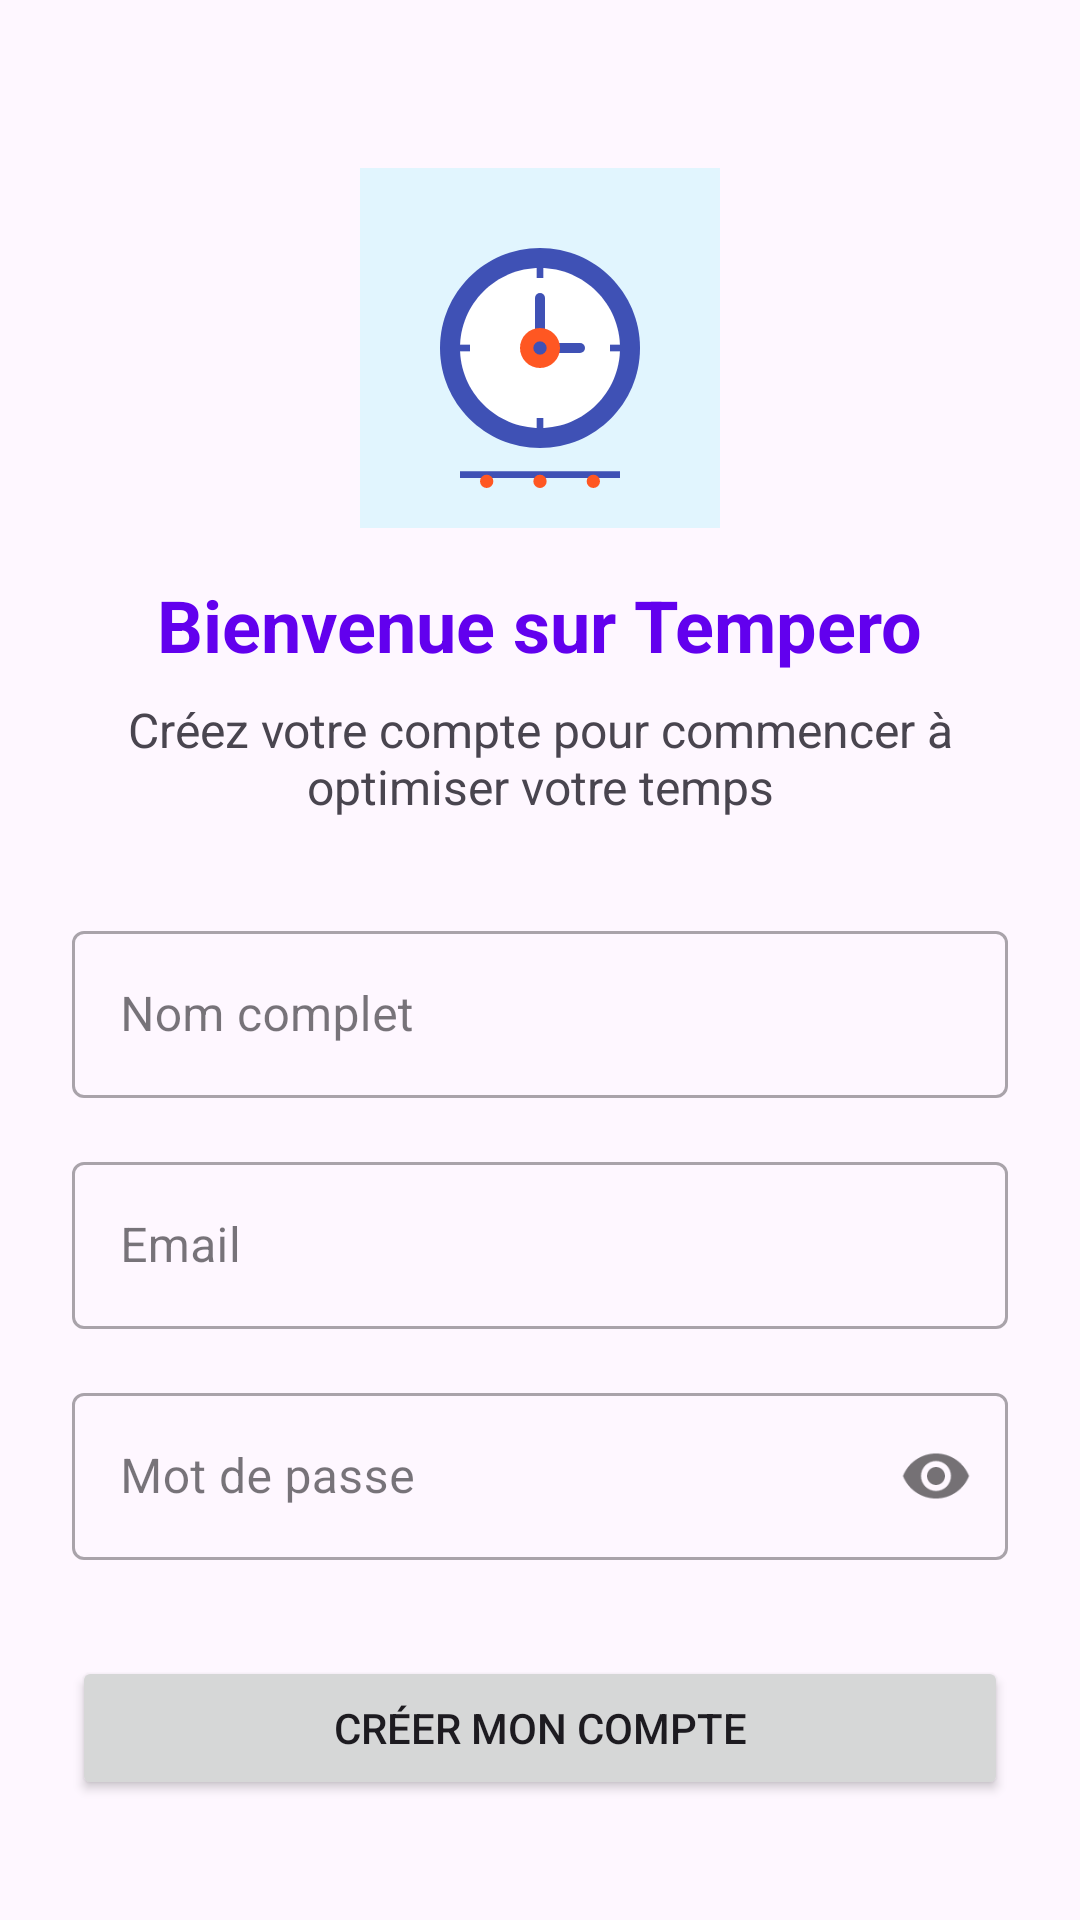

Produce the Android XML layout that renders to this screen, including the resource entries it uses.
<!-- AndroidManifest.xml: application theme Theme.Tempora -->
<!-- res/layout/activity_create_account.xml -->
<?xml version="1.0" encoding="utf-8"?>
<androidx.constraintlayout.widget.ConstraintLayout xmlns:android="http://schemas.android.com/apk/res/android"
    xmlns:app="http://schemas.android.com/apk/res-auto"
    xmlns:tools="http://schemas.android.com/tools"
    android:layout_width="match_parent"
    android:layout_height="match_parent"
    android:padding="24dp"
    tools:context=".ui.CreateAccountActivity">

    <ImageView
        android:id="@+id/image_logo"
        android:layout_width="120dp"
        android:layout_height="120dp"
        android:layout_marginTop="32dp"
        android:src="@drawable/logo_tempero"
        android:contentDescription="@string/app_name"
        app:layout_constraintEnd_toEndOf="parent"
        app:layout_constraintStart_toStartOf="parent"
        app:layout_constraintTop_toTopOf="parent" />

    <TextView
        android:id="@+id/text_welcome"
        android:layout_width="wrap_content"
        android:layout_height="wrap_content"
        android:layout_marginTop="16dp"
        android:text="Bienvenue sur Tempero"
        android:textSize="24sp"
        android:textStyle="bold"
        android:textColor="@color/design_default_color_primary"
        app:layout_constraintEnd_toEndOf="parent"
        app:layout_constraintStart_toStartOf="parent"
        app:layout_constraintTop_toBottomOf="@+id/image_logo" />

    <TextView
        android:id="@+id/text_subtitle"
        android:layout_width="0dp"
        android:layout_height="wrap_content"
        android:layout_marginTop="8dp"
        android:text="Créez votre compte pour commencer à optimiser votre temps"
        android:textAlignment="center"
        android:textSize="16sp"
        app:layout_constraintEnd_toEndOf="parent"
        app:layout_constraintStart_toStartOf="parent"
        app:layout_constraintTop_toBottomOf="@+id/text_welcome" />

    <com.google.android.material.textfield.TextInputLayout
        android:id="@+id/layout_name"
        style="@style/Widget.MaterialComponents.TextInputLayout.OutlinedBox"
        android:layout_width="0dp"
        android:layout_height="wrap_content"
        android:layout_marginTop="32dp"
        android:hint="Nom complet"
        app:layout_constraintEnd_toEndOf="parent"
        app:layout_constraintStart_toStartOf="parent"
        app:layout_constraintTop_toBottomOf="@+id/text_subtitle">

        <com.google.android.material.textfield.TextInputEditText
            android:id="@+id/edit_name"
            android:layout_width="match_parent"
            android:layout_height="wrap_content"
            android:inputType="textPersonName" />
    </com.google.android.material.textfield.TextInputLayout>

    <com.google.android.material.textfield.TextInputLayout
        android:id="@+id/layout_email"
        style="@style/Widget.MaterialComponents.TextInputLayout.OutlinedBox"
        android:layout_width="0dp"
        android:layout_height="wrap_content"
        android:layout_marginTop="16dp"
        android:hint="Email"
        app:layout_constraintEnd_toEndOf="parent"
        app:layout_constraintStart_toStartOf="parent"
        app:layout_constraintTop_toBottomOf="@+id/layout_name">

        <com.google.android.material.textfield.TextInputEditText
            android:id="@+id/edit_email"
            android:layout_width="match_parent"
            android:layout_height="wrap_content"
            android:inputType="textEmailAddress" />
    </com.google.android.material.textfield.TextInputLayout>

    <com.google.android.material.textfield.TextInputLayout
        android:id="@+id/layout_password"
        style="@style/Widget.MaterialComponents.TextInputLayout.OutlinedBox"
        android:layout_width="0dp"
        android:layout_height="wrap_content"
        android:layout_marginTop="16dp"
        android:hint="Mot de passe"
        app:passwordToggleEnabled="true"
        app:layout_constraintEnd_toEndOf="parent"
        app:layout_constraintStart_toStartOf="parent"
        app:layout_constraintTop_toBottomOf="@+id/layout_email">

        <com.google.android.material.textfield.TextInputEditText
            android:id="@+id/edit_password"
            android:layout_width="match_parent"
            android:layout_height="wrap_content"
            android:inputType="textPassword" />
    </com.google.android.material.textfield.TextInputLayout>

    <Button
        android:id="@+id/button_create_account"
        android:layout_width="0dp"
        android:layout_height="wrap_content"
        android:layout_marginTop="32dp"
        android:text="Créer mon compte"
        android:padding="12dp"
        app:layout_constraintEnd_toEndOf="parent"
        app:layout_constraintStart_toStartOf="parent"
        app:layout_constraintTop_toBottomOf="@+id/layout_password" />

    <TextView
        android:id="@+id/text_privacy"
        android:layout_width="0dp"
        android:layout_height="wrap_content"
        android:layout_marginTop="16dp"
        android:text="En créant un compte, vous acceptez nos conditions d'utilisation et notre politique de confidentialité."
        android:textAlignment="center"
        android:textSize="12sp"
        app:layout_constraintEnd_toEndOf="parent"
        app:layout_constraintStart_toStartOf="parent"
        app:layout_constraintTop_toBottomOf="@+id/button_create_account" />

</androidx.constraintlayout.widget.ConstraintLayout>
<!-- resources referenced by this layout -->
<resources>
  <!-- drawable logo_tempero: vector/xml drawable (drawable, 2571 chars, omitted) -->
  <string name="app_name">Tempora</string>
  <style name="Theme.Tempora" parent="Base.Theme.Tempora" />
  <style name="Base.Theme.Tempora" parent="Theme.Material3.DayNight.NoActionBar">
          
          
      </style>
</resources>
